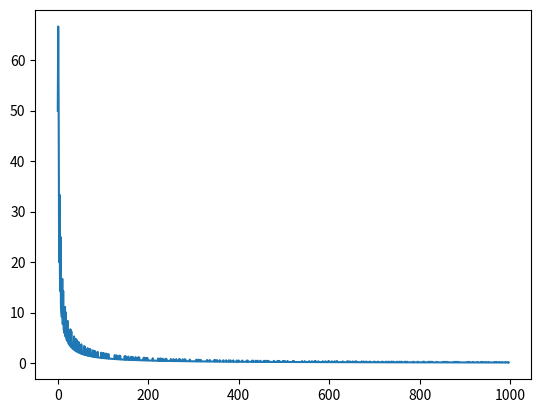

The matplotlib source for this figure:
import matplotlib.pyplot as plt

liste1 = []
liste2 = []
meo = [0]
def nbr(valeur):
    if valeur < 2:
        return False

    for i in range(2,valeur):
        if valeur % i == 0:
            return False
    meo.append(valeur)
    return True

def liste_nbr_premier(maxrange):
    compteur = 1
    for i in range(2,maxrange):
          if i not in meo:
            if nbr(i):               
                compteur += 1
    a = (compteur / maxrange) * 100
    return a

def pourcentage(pourc):
    for i in range(2,pourc):
       liste2.append(liste_nbr_premier(i))
       
    return liste2


plt.plot(pourcentage(1000))
plt.show()

#print(pourcentage(300))